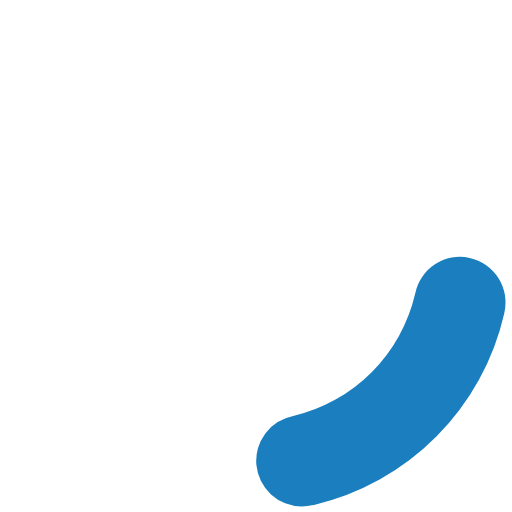
t = 0.00 s
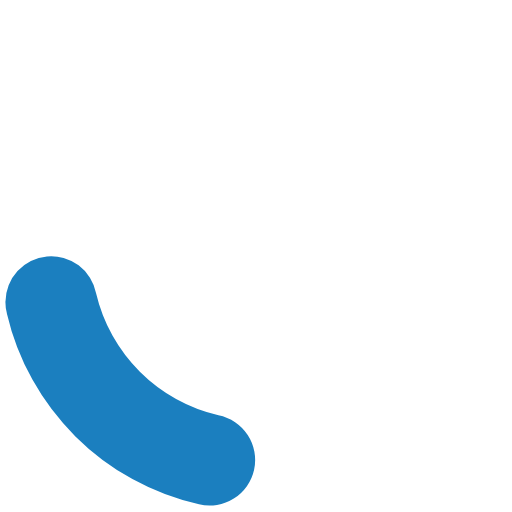
t = 0.45 s
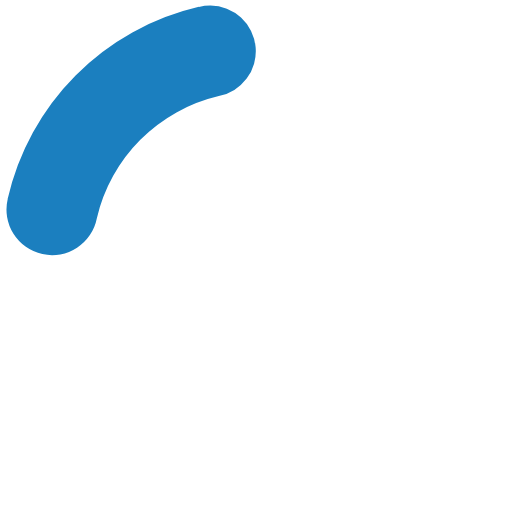
t = 0.90 s
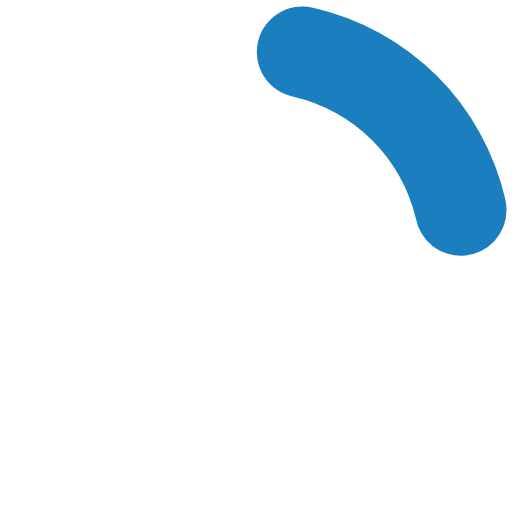
t = 1.35 s

The animated SVG that drew these frames (rendered in a browser with its animation timeline set to each time). Animation: 1 SMIL element (animateTransform=1); one cycle of 1.80 s, repeats indefinitely.

<?xml version="1.0" encoding="UTF-8" standalone="no"?><svg xmlns:svg="http://www.w3.org/2000/svg" xmlns="http://www.w3.org/2000/svg" xmlns:xlink="http://www.w3.org/1999/xlink" version="1.0" width="64px" height="64px" viewBox="0 0 128 128" xml:space="preserve"><g><path d="M75.4 126.63a11.43 11.43 0 0 1-2.1-22.65 40.9 40.9 0 0 0 30.5-30.6 11.4 11.4 0 1 1 22.27 4.87h.02a63.77 63.77 0 0 1-47.8 48.05v-.02a11.38 11.38 0 0 1-2.93.37z" fill="#1b7fbf"/><animateTransform attributeName="transform" type="rotate" from="0 64 64" to="360 64 64" dur="1800ms" repeatCount="indefinite"></animateTransform></g></svg>